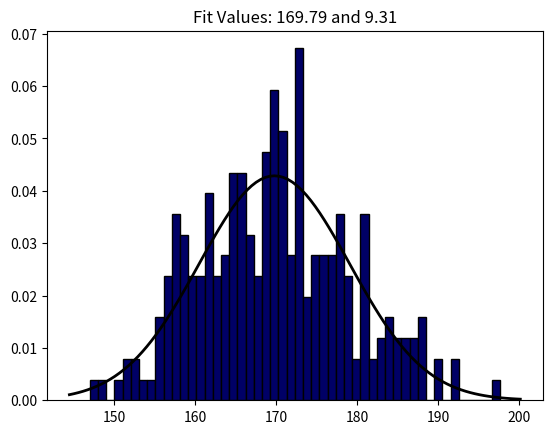

Reproduce this figure in Python. (Note: this script raises an exception after producing the figure.)
import matplotlib.pyplot as plt
import numpy as np
from scipy.stats import norm 

def make_histogram(values: list) -> None:
    mu, std = norm.fit(values) 
    plt.hist(values, bins=50, density=True, edgecolor='black', color='#000066')

    xmin, xmax = plt.xlim() 
    x = np.linspace(xmin, xmax, 100) 
    p = norm.pdf(x, mu, std) 
    
    plt.plot(x, p, 'k', linewidth=2) 
    title = "Fit Values: {:.2f} and {:.2f}".format(mu, std) 
    plt.title(title) 
    plt.savefig(f'../docs/histogram.png')

if __name__ == "__main__":
    x = np.random.normal(170, 10, 250)
    make_histogram(x)